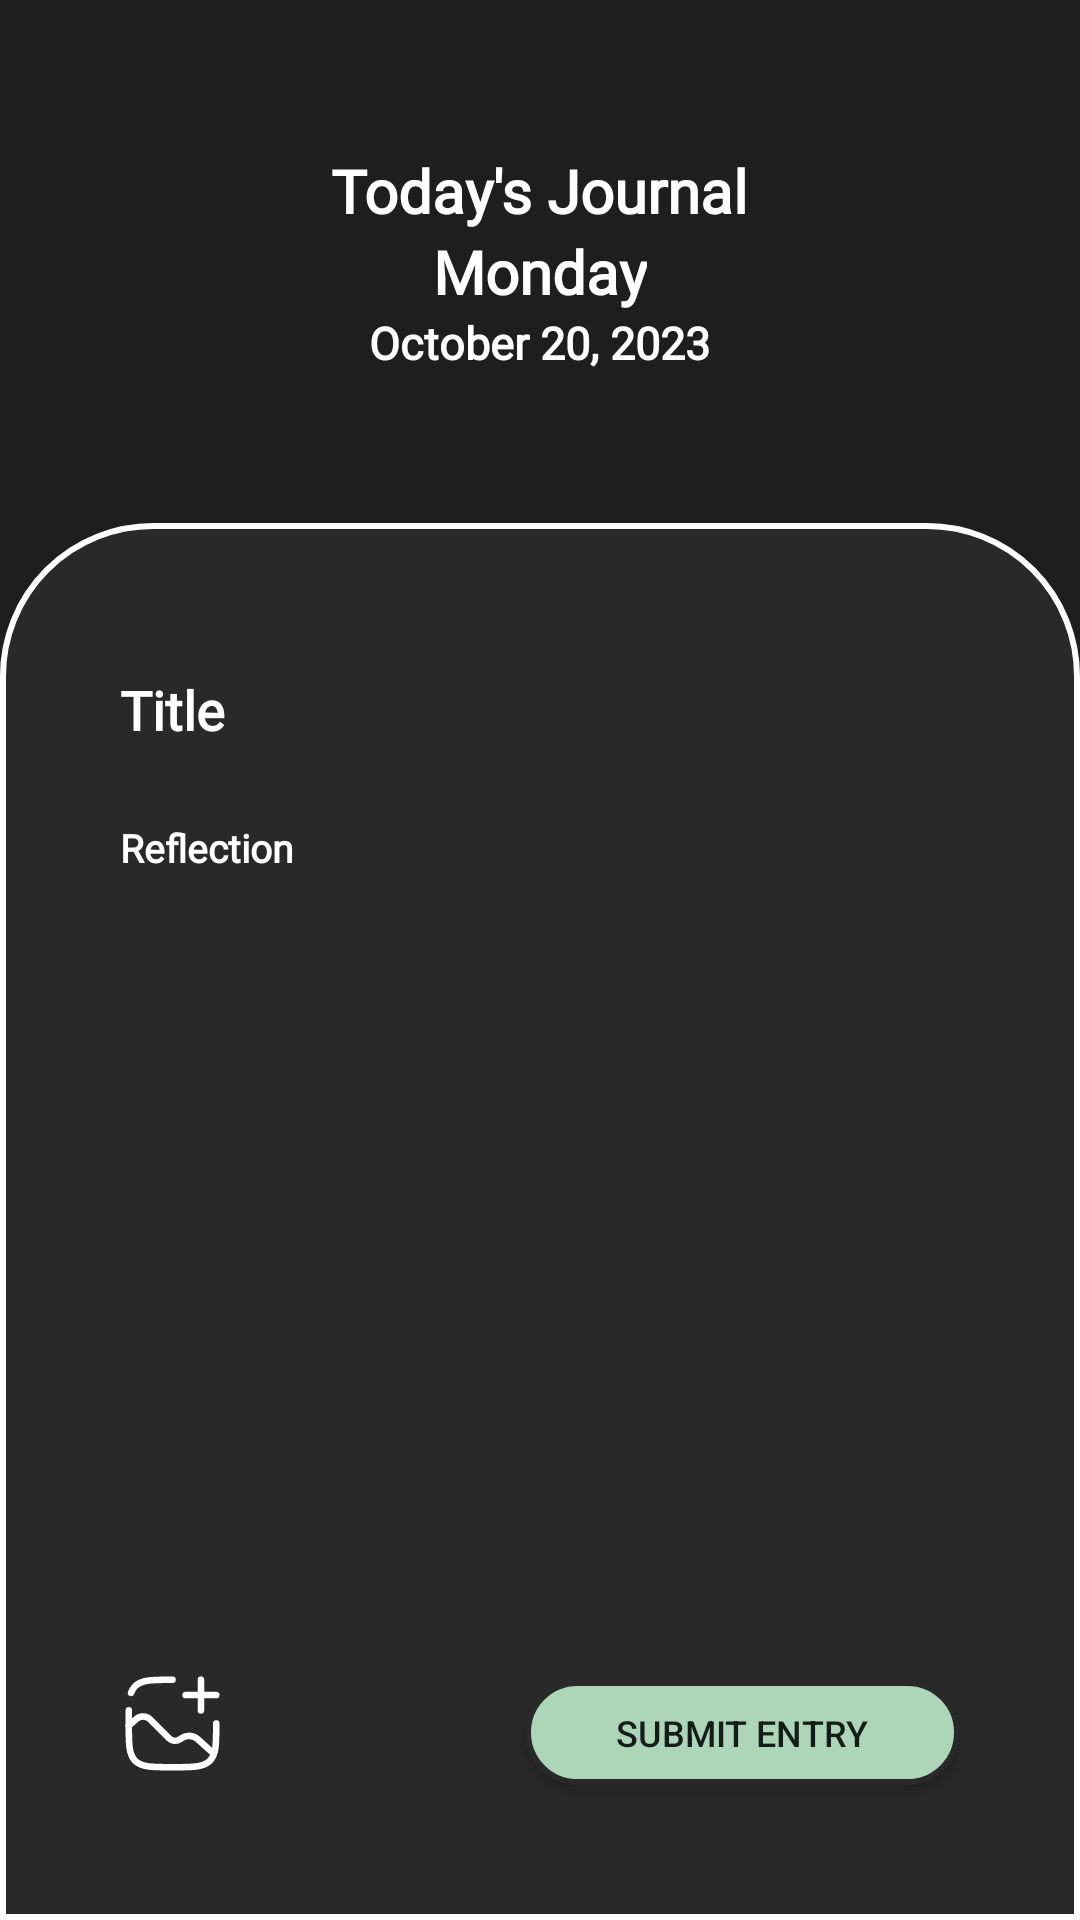

Here is an Android app screen rendered from its layout file. Give the layout XML and the strings, colors and styles it references.
<!-- AndroidManifest.xml: application theme Theme.MyNotesApplication -->
<!-- res/layout/dark_create_journal.xml -->
<?xml version="1.0" encoding="utf-8"?>
<androidx.constraintlayout.widget.ConstraintLayout xmlns:android="http://schemas.android.com/apk/res/android"
    xmlns:app="http://schemas.android.com/apk/res-auto"
    xmlns:tools="http://schemas.android.com/tools"
    android:layout_width="match_parent"
    android:layout_height="match_parent"
    android:background="@color/darker_black">

    <LinearLayout
        android:id="@+id/linearLayout"
        android:layout_width="match_parent"
        android:layout_height="match_parent"
        android:gravity="center_horizontal"
        android:orientation="vertical"
        tools:layout_editor_absoluteX="-16dp"
        tools:layout_editor_absoluteY="346dp">


        <TextView
            android:id="@+id/title"
            android:layout_width="wrap_content"
            android:layout_height="wrap_content"
            android:layout_marginTop="50dp"
            android:fontFamily="@font/inter_bold"
            android:text="Today's Journal"
            android:textColor="@color/white"
            android:textSize="20sp"
            android:textStyle="bold" />

        <TextView
            android:id="@+id/dayCreated"
            android:layout_width="wrap_content"
            android:layout_height="wrap_content"
            android:fontFamily="@font/inter"
            android:text="Monday"
            android:textColor="@color/white"
            android:textStyle="bold"
            android:textSize="20sp" />

        <TextView
            android:id="@+id/dateCreated"
            android:layout_width="wrap_content"
            android:layout_height="wrap_content"
            android:fontFamily="@font/inter"
            android:text="October 20, 2023"
            android:textColor="@color/white"
            android:textSize="15sp"
            android:textStyle="bold" />

        <LinearLayout
            android:layout_width="match_parent"
            android:layout_height="match_parent"
            android:layout_marginTop="50dp"
            android:background="@drawable/dark_top_curved_border"
            android:orientation="vertical"
            android:paddingLeft="40dp"
            android:paddingRight="40dp">


            <EditText
                android:id="@+id/titleTv"
                android:layout_width="wrap_content"
                android:layout_height="wrap_content"
                android:layout_marginTop="50dp"

                android:background="@null"
                android:fontFamily="@font/inter"
                android:hint="Title"
                android:textColorHint="@color/white"
                android:textColor="@color/white"
                android:inputType="textMultiLine"
                android:textSize="18sp"
                android:textStyle="bold" />


            
            
            
            
            

            
            
            

            
            
            
            
            

            

            
            <EditText
                android:id="@+id/bodyTv"
                android:layout_width="wrap_content"
                android:layout_height="wrap_content"
                android:layout_marginTop="25dp"

                android:background="@null"
                android:fontFamily="@font/inter"
                android:hint="Reflection"
                android:textColorHint="@color/white"
                android:textColor="@color/white"
                android:inputType="textMultiLine"
                android:lineSpacingExtra="8sp"
                android:textSize="13sp"
                android:textStyle="bold" />

            <ImageView
                android:id="@+id/img"
                android:layout_width="match_parent"
                android:layout_height="wrap_content"
                android:layout_marginTop="5dp" />

            <RelativeLayout
                android:layout_width="match_parent"
                android:layout_height="match_parent">

                <ImageButton
                    android:id="@+id/addImgButton"
                    android:layout_width="wrap_content"
                    android:layout_height="wrap_content"
                    android:layout_alignParentBottom="true"
                    android:layout_marginBottom="48dp"
                    android:background="@drawable/dark_gallery_icon" />

                <Button
                    android:id="@+id/submitButton"
                    android:layout_width="150dp"
                    android:layout_height="35dp"

                    android:layout_alignParentBottom="true"
                    android:layout_marginStart="100dp"
                    android:layout_marginBottom="45dp"
                    android:layout_toEndOf="@+id/addImgButton"
                    android:background="@drawable/filled_rounded_border"
                    android:text="Submit Entry"
                    android:textSize="12sp" />

                <ImageView
                    android:id="@+id/cancelButton"
                    android:layout_width="40dp"
                    android:layout_height="42dp"

                    android:layout_alignParentStart="true"
                    android:layout_alignParentEnd="true"
                    android:layout_alignParentBottom="true"
                    android:layout_marginStart="291dp"
                    android:layout_marginEnd="0dp"
                    android:layout_marginRight="-6dp"
                    android:layout_marginBottom="43dp"
                    android:src="@drawable/baseline_cancel_24" />

                <ImageView
                    android:id="@+id/imgPreview"
                    android:layout_width="100dp"
                    android:layout_height="100dp"
                    android:layout_alignParentBottom="true"
                    android:layout_gravity="center"
                    android:layout_marginBottom="99dp" />
            </RelativeLayout>


        </LinearLayout>
    </LinearLayout>


</androidx.constraintlayout.widget.ConstraintLayout>
<!-- resources referenced by this layout -->
<resources>
  <color name="darker_black">#1E1E1E</color>
  <color name="white">#FFFFFFFF</color>
  <!-- drawable dark_gallery_icon (drawable) -->
  <vector android:height="35dp" android:viewportHeight="24"
      android:viewportWidth="24" android:width="35dp" xmlns:android="http://schemas.android.com/apk/res/android">
      <path android:fillColor="#00000000"
          android:pathData="M2,12.5L3.752,10.967C4.663,10.17 6.036,10.216 6.892,11.072L11.182,15.362C11.869,16.049 12.951,16.143 13.746,15.584L14.045,15.374C15.189,14.57 16.737,14.663 17.777,15.599L21,18.5"
          android:strokeColor="@color/white" android:strokeLineCap="round" android:strokeWidth="1.5"/>
      <path android:fillColor="#00000000"
          android:pathData="M15,5.5H18.5M18.5,5.5H22M18.5,5.5V9M18.5,5.5V2"
          android:strokeColor="@color/white" android:strokeLineCap="round" android:strokeWidth="1.5"/>
      <path android:fillColor="#00000000"
          android:pathData="M22,12C22,16.714 22,19.071 20.535,20.535C19.071,22 16.714,22 12,22C7.286,22 4.929,22 3.464,20.535C2,19.071 2,16.714 2,12C2,10.872 2,9.878 2.02,9M12,2C7.286,2 4.929,2 3.464,3.464C3.04,3.889 2.738,4.389 2.524,5"
          android:strokeColor="@color/white" android:strokeLineCap="round" android:strokeWidth="1.5"/>
  </vector>
  <!-- drawable dark_top_curved_border (drawable) -->
  <?xml version="1.0" encoding="utf-8"?>
  <layer-list xmlns:android="http://schemas.android.com/apk/res/android">
      <item>
          <shape android:shape="rectangle">
              <corners android:topLeftRadius="50dp" android:topRightRadius="50dp" />
              <solid android:color="@color/black" />
              <stroke android:width="2dp" android:color="@color/white"/>
          </shape>
      </item>
  </layer-list>
  <!-- drawable filled_rounded_border (drawable) -->
  <?xml version="1.0" encoding="utf-8"?>
  <shape xmlns:android="http://schemas.android.com/apk/res/android">
      <corners  android:radius="20dp"/>
      <stroke android:width="2dp" android:color="@color/black"/>
      <solid android:color="@color/teal" />
  </shape>
  <string name="content">Lorem ipsum dolor sit amet, consectetur adipiscing elit, sed do eiusmod tempor incididunt ut labore et dolore magna aliqua. Ut enim ad minim veniam, quis nostrud exercitation ullamco laboris nisi ut aliquip ex ea commodo consequat. Duis aute irure dolor in reprehenderit in voluptate velit esse cillum dolore eu fugiat nulla pariatur. Excepteur sint occaecat cupidatat non proident, sunt in culpa qui officia deserunt mollit anim id est laborum.</string>
  <style name="Theme.MyNotesApplication" parent="Theme.MaterialComponents.DayNight.NoActionBar">
  
          
          <item name="colorPrimary">@color/purple_500</item>
          <item name="colorPrimaryVariant">@color/purple_700</item>
          <item name="colorOnPrimary">@color/white</item>
  
          
          <item name="colorSecondary">@color/teal_200</item>
          <item name="colorSecondaryVariant">@color/teal_700</item>
          <item name="colorOnSecondary">@color/black</item>
  
          
          <item name="android:statusBarColor">?attr/colorPrimaryVariant</item>
  
          
  
      </style>
  <color name="black">#292929</color>
  <color name="teal">#add6b8</color>
  <color name="purple_500">#FF6200EE</color>
  <color name="purple_700">#FF3700B3</color>
  <color name="teal_200">#FF03DAC5</color>
  <color name="teal_700">#FF018786</color>
</resources>
